Labelled photos from "brain_mri(clean_dataset)", an image-classification folder in tuankiet050605/US-Plates-classification. The possible labels are: glioma, meningioma, no tumor, pituitary tumor.

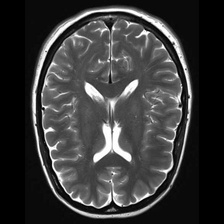
Label: no tumor

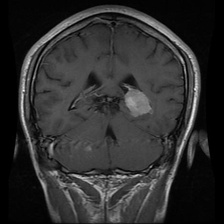
Label: meningioma

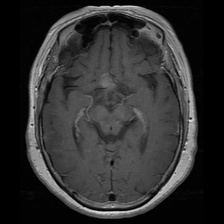
Label: pituitary tumor

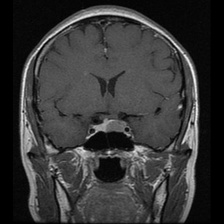
Label: pituitary tumor

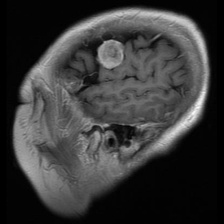
Label: meningioma

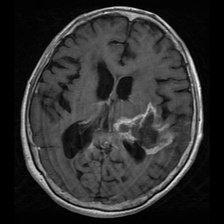
Label: glioma
